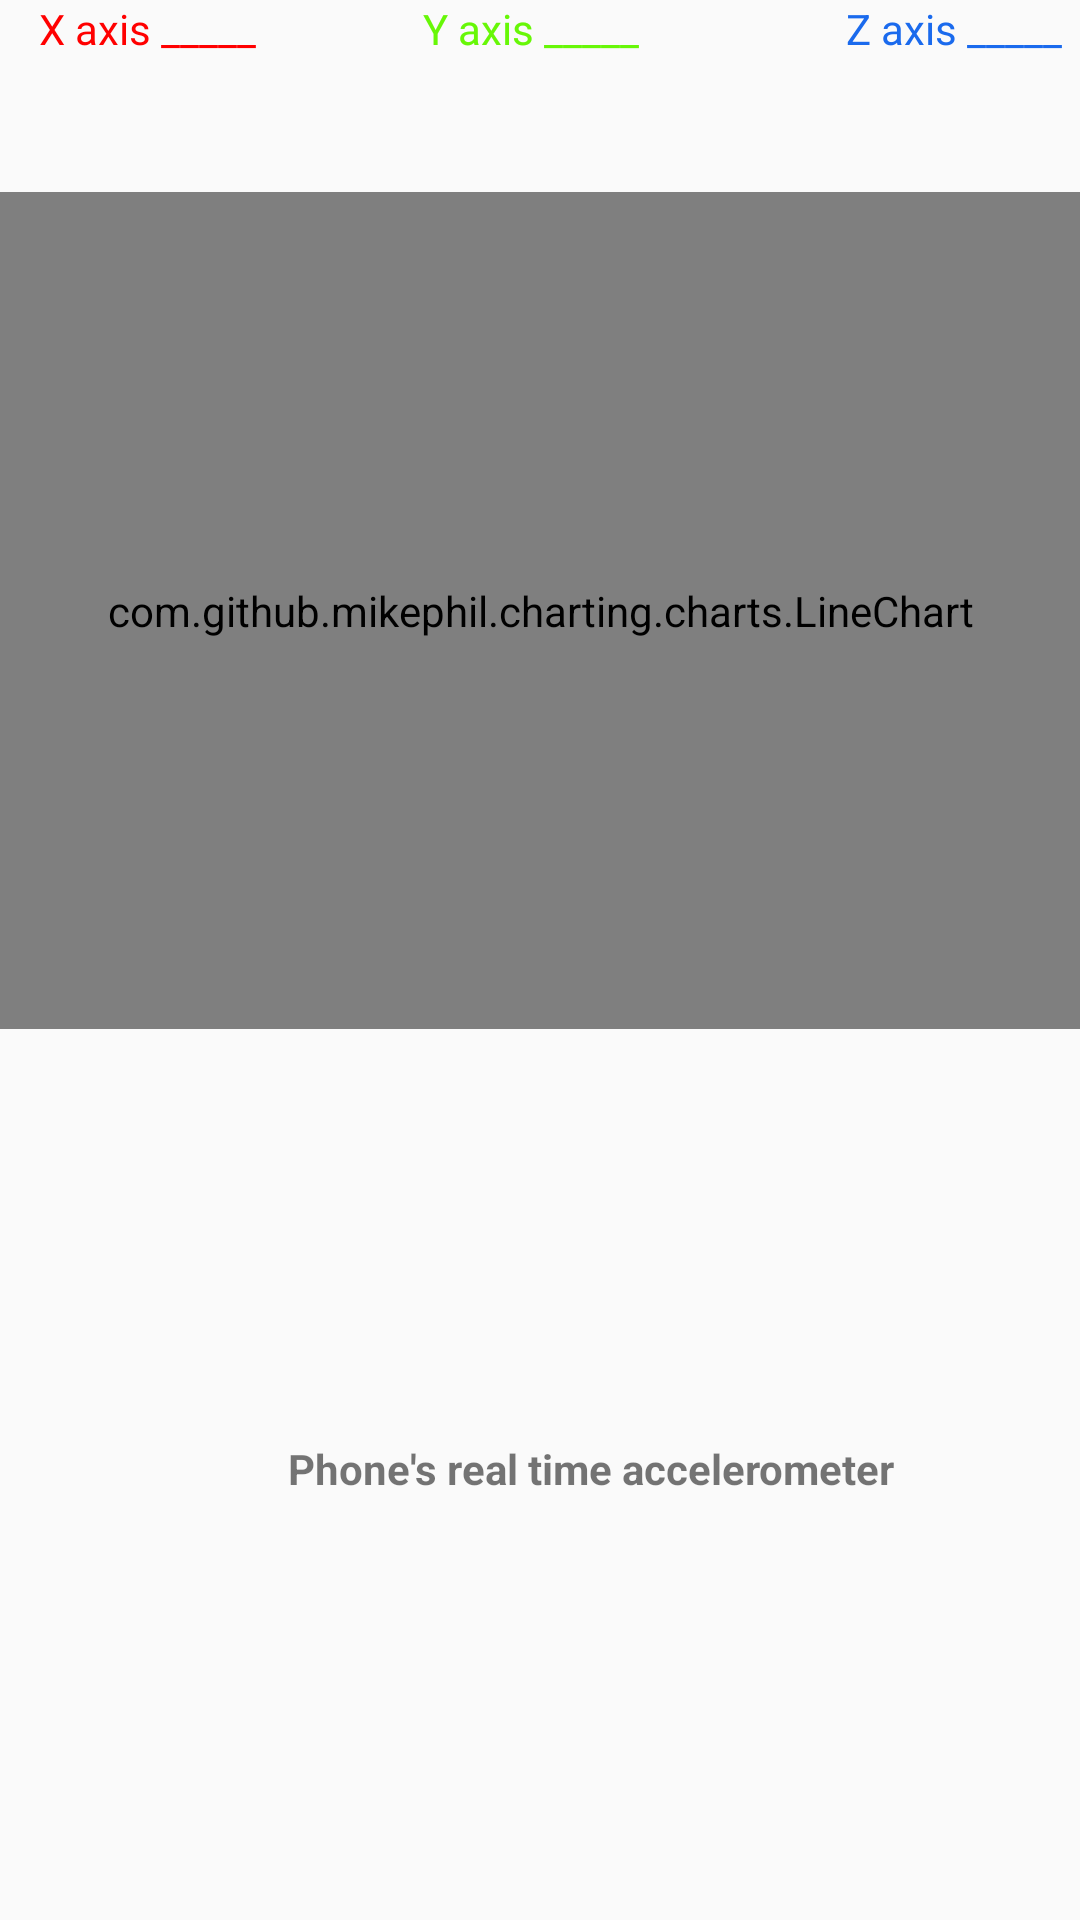

Reconstruct the res/layout file that produces this screen, plus the resources it refers to.
<!-- AndroidManifest.xml: application theme AppTheme -->
<!-- res/layout/activity_realtime_diagram.xml -->
<?xml version="1.0" encoding="utf-8"?>
<RelativeLayout xmlns:android="http://schemas.android.com/apk/res/android"
    android:layout_width="match_parent"
    android:layout_height="match_parent">

    <TextView
        android:id="@+id/x_axix"
        android:layout_width="wrap_content"
        android:layout_height="wrap_content"
        android:layout_alignParentStart="true"
        android:layout_alignParentLeft="true"
        android:layout_alignParentTop="false"
        android:layout_marginStart="13dp"
        android:layout_marginLeft="13dp"
        android:text="X axis _____"
        android:textColor="#f00" />

    <TextView
        android:id="@+id/y_axis"
        android:layout_width="wrap_content"
        android:layout_height="wrap_content"
        android:layout_alignParentStart="true"
        android:layout_alignParentLeft="true"
        android:layout_alignParentTop="false"
        android:layout_marginStart="141dp"
        android:layout_marginLeft="141dp"
        android:text="Y axis _____"
        android:textColor="#67f707" />

    <TextView
        android:id="@+id/z_axix"
        android:layout_width="wrap_content"
        android:layout_height="wrap_content"
        android:layout_alignParentStart="true"
        android:layout_alignParentLeft="true"
        android:layout_alignParentTop="false"
        android:layout_marginStart="282dp"
        android:layout_marginLeft="282dp"
        android:text="Z axis _____"
        android:textColor="#1a6aed" />

    
        
        
        
        
        
        
        

    <com.github.mikephil.charting.charts.LineChart
        android:id="@+id/chart2"
        android:layout_width="match_parent"
        android:layout_height="279dp"
        android:layout_alignParentStart="true"
        android:layout_alignParentTop="true"
        android:layout_marginStart="0dp"
        android:layout_marginTop="64dp" />

    <TextView
        android:id="@+id/textView2"
        android:layout_width="215dp"
        android:layout_height="34dp"
        android:layout_alignParentStart="true"
        android:layout_alignParentBottom="true"
        android:layout_marginStart="96dp"
        android:layout_marginBottom="126dp"
        android:text="Phone's real time accelerometer"
        android:textStyle="bold" />
</RelativeLayout>
<!-- resources referenced by this layout -->
<resources>
  <style name="AppTheme" parent="Theme.AppCompat.Light.DarkActionBar">
          
          <item name="colorPrimary">@color/colorRed</item>
          <item name="colorPrimaryDark">@color/colorRed</item>
          <item name="colorAccent">@color/colorAccent</item>
          <item name="android:windowDisablePreview">true</item>
          <item name="android:windowIsTranslucent">true</item>
      </style>
  <color name="colorRed">#990000</color>
  <color name="colorAccent">#FF4081</color>
</resources>
